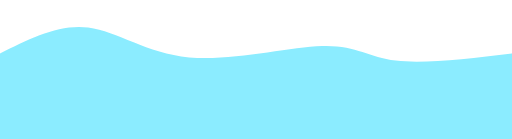
t = 0.00 s
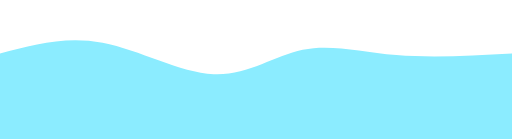
t = 0.75 s
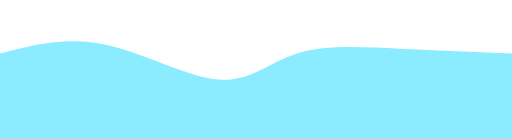
t = 1.25 s
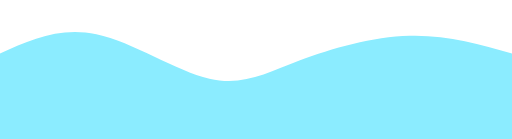
t = 2.00 s
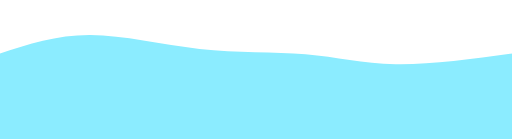
t = 2.75 s
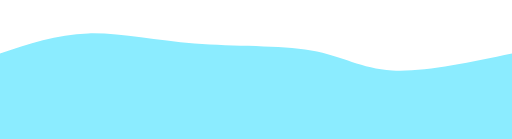
t = 3.25 s

The animated SVG that drew these frames (rendered in a browser with its animation timeline set to each time). Animation: 1 CSS @keyframes rule; one cycle of 4.00 s, repeats indefinitely.

<svg width="100%" height="100%" id="svg" viewBox="0 0 1440 390" xmlns="http://www.w3.org/2000/svg" class="transition duration-300 ease-in-out delay-150"><style>
          .path-0{
            animation:pathAnim-0 4s;
            animation-timing-function: linear;
            animation-iteration-count: infinite;
          }
          @keyframes pathAnim-0{
            0%{
              d: path("M 0,400 L 0,150 C 82.86124401913872,108.30622009569379 165.72248803827745,66.61244019138756 248,77 C 330.27751196172255,87.38755980861244 411.97129186602876,149.85645933014354 532,161 C 652.0287081339712,172.14354066985646 810.3923444976076,131.96172248803828 906,129 C 1001.6076555023924,126.03827751196171 1034.4593301435407,160.29665071770333 1113,170 C 1191.5406698564593,179.70334928229667 1315.7703349282297,164.85167464114835 1440,150 L 1440,400 L 0,400 Z");
            }
            25%{
              d: path("M 0,400 L 0,150 C 95.77990430622009,130.54545454545453 191.55980861244018,111.09090909090907 302,134 C 412.4401913875598,156.90909090909093 537.5406698564593,222.18181818181822 624,224 C 710.4593301435407,225.81818181818178 758.2775119617226,164.18181818181816 833,143 C 907.7224880382774,121.81818181818184 1009.3492822966507,141.0909090909091 1115,149 C 1220.6507177033493,156.9090909090909 1330.3253588516745,153.45454545454544 1440,150 L 1440,400 L 0,400 Z");
            }
            50%{
              d: path("M 0,400 L 0,150 C 84.18181818181822,112.11483253588517 168.36363636363643,74.22966507177034 271,96 C 373.63636363636357,117.77033492822966 494.72727272727263,199.19617224880383 589,221 C 683.2727272727274,242.80382775119617 750.727272727273,204.98564593301435 842,170 C 933.272727272727,135.01435406698565 1048.3636363636363,102.86124401913877 1152,100 C 1255.6363636363637,97.13875598086123 1347.818181818182,123.56937799043061 1440,150 L 1440,400 L 0,400 Z");
            }
            75%{
              d: path("M 0,400 L 0,150 C 78.54545454545453,127.85645933014354 157.09090909090907,105.71291866028709 248,99 C 338.90909090909093,92.28708133971291 442.18181818181824,101.0047846889952 552,109 C 661.8181818181818,116.9952153110048 778.1818181818181,124.26794258373207 865,146 C 951.8181818181819,167.73205741626793 1009.090909090909,203.92344497607655 1100,207 C 1190.909090909091,210.07655502392345 1315.4545454545455,180.03827751196172 1440,150 L 1440,400 L 0,400 Z");
            }
            100%{
              d: path("M 0,400 L 0,150 C 82.86124401913872,108.30622009569379 165.72248803827745,66.61244019138756 248,77 C 330.27751196172255,87.38755980861244 411.97129186602876,149.85645933014354 532,161 C 652.0287081339712,172.14354066985646 810.3923444976076,131.96172248803828 906,129 C 1001.6076555023924,126.03827751196171 1034.4593301435407,160.29665071770333 1113,170 C 1191.5406698564593,179.70334928229667 1315.7703349282297,164.85167464114835 1440,150 L 1440,400 L 0,400 Z");
            }
          }</style><path d="M 0,400 L 0,150 C 82.86124401913872,108.30622009569379 165.72248803827745,66.61244019138756 248,77 C 330.27751196172255,87.38755980861244 411.97129186602876,149.85645933014354 532,161 C 652.0287081339712,172.14354066985646 810.3923444976076,131.96172248803828 906,129 C 1001.6076555023924,126.03827751196171 1034.4593301435407,160.29665071770333 1113,170 C 1191.5406698564593,179.70334928229667 1315.7703349282297,164.85167464114835 1440,150 L 1440,400 L 0,400 Z" stroke="none" stroke-width="0" fill="#8becff" fill-opacity="1" class="transition-all duration-300 ease-in-out delay-150 path-0"></path></svg>
